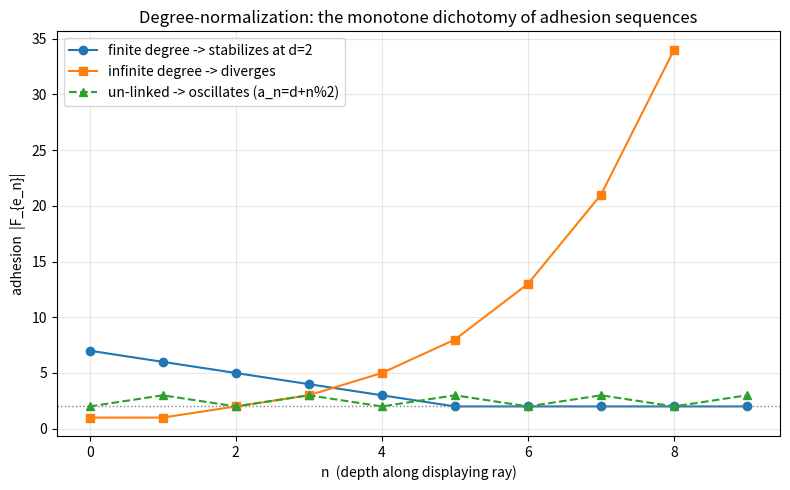

Write Python code to recreate this figure.
import matplotlib.pyplot as plt

def plot_adhesion_dichotomy() -> None:
    """Plot the three adhesion-sequence regimes of the monotone dichotomy."""
    stab = [7, 6, 5, 4, 3, 2, 2, 2, 2, 2]        # finite degree d=2
    div  = [1, 1, 2, 3, 5, 8, 13, 21, 34]         # infinite degree
    osc  = [2 + (n % 2) for n in range(10)]        # un-linked counterexample
    fig, ax = plt.subplots(figsize=(8, 5))
    ax.plot(range(len(stab)), stab, "o-", label="finite degree -> stabilizes at d=2")
    ax.plot(range(len(div)), div, "s-", label="infinite degree -> diverges")
    ax.plot(range(len(osc)), osc, "^--", label="un-linked -> oscillates (a_n=d+n%2)")
    ax.axhline(2, color="grey", ls=":", lw=1)
    ax.set_xlabel("n  (depth along displaying ray)")
    ax.set_ylabel("adhesion  |F_{e_n}|")
    ax.set_title("Degree-normalization: the monotone dichotomy of adhesion sequences")
    ax.legend(); ax.grid(alpha=0.3)
    plt.tight_layout(); plt.savefig("adhesion_dichotomy.png", dpi=150)
    print("wrote adhesion_dichotomy.png")

if __name__ == "__main__":
    plot_adhesion_dichotomy()
